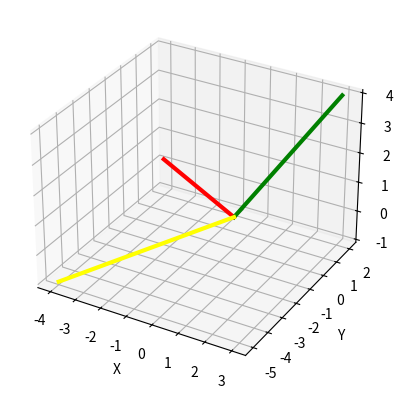

Here is the Python script that generated this plot:
import matplotlib.pyplot as plt
from mpl_toolkits.mplot3d import Axes3D

# 创建一个3D坐标轴
fig = plt.figure()
ax = fig.add_subplot(111, projection='3d')

# 用于向量相加，接收一条线段和增量
def addVector(origin, increament):
    return [p1 + p2 for p1, p2 in zip(origin, increament)]

# 向量乘法
def multiVector(origin, u):
    return [x*u for x in origin]

# 向量减法
def subVector(origin, decreament):
    return [p1 - p2 for p1, p2 in zip(origin, decreament)]

p = [0, 0, 0]
v = [-1, -3, 3]
w = [3, 2, 4]

ax.plot([p[0], v[0]], [p[1], v[1]], [p[2], v[2]], color='red', linewidth=3, label='Line Segment1')
ax.plot([p[0], w[0]], [p[1], w[1]], [p[2], w[2]], color='green', linewidth=3, label='Line Segment1')

r = subVector(v, w)
ax.plot([p[0], r[0]], [p[1], r[1]], [p[2], r[2]], color='yellow', linewidth=3, label='Line Segment1')

print(r)

# 设置坐标轴标签
ax.set_xlabel('X')
ax.set_ylabel('Y')
ax.set_zlabel('Z')

# 显示图形
plt.show()

